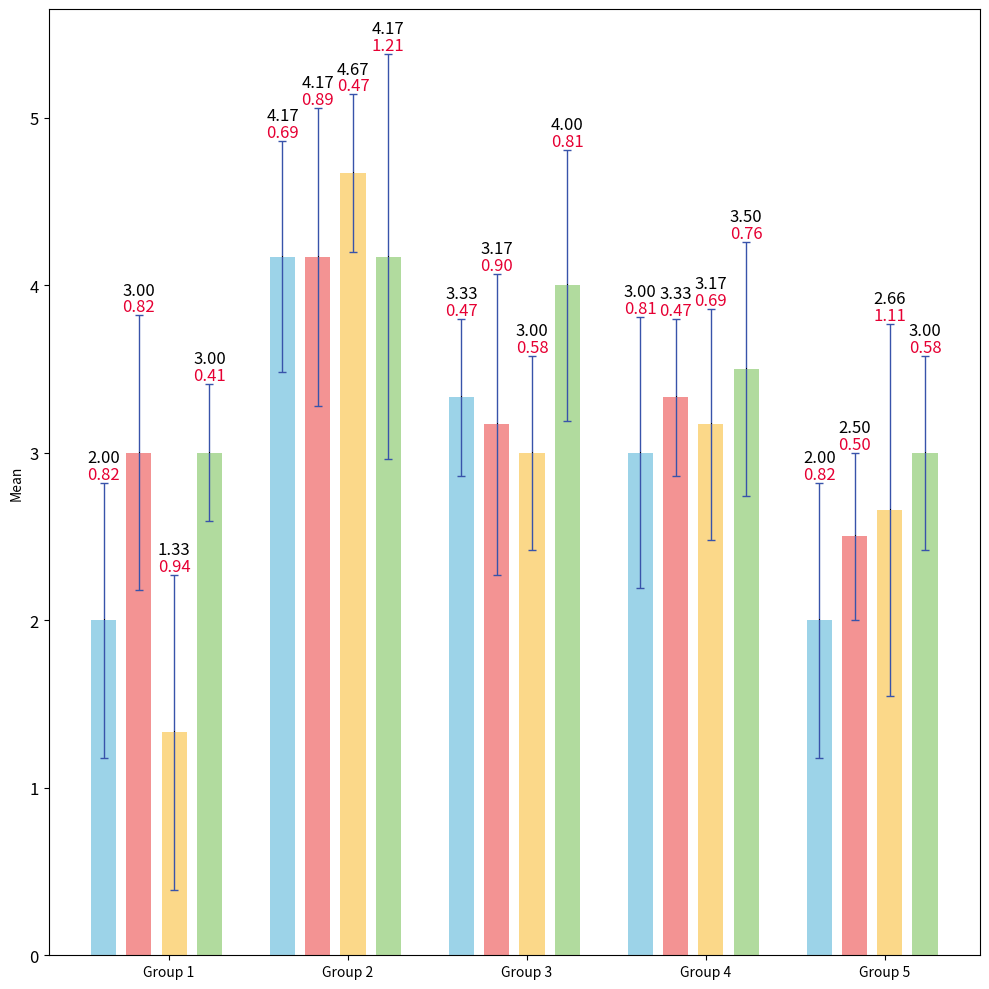

Source code (Python):
import matplotlib.pyplot as plt

# 每一组有多个自定义属性
# 每个属性有均值和方差两个值
# 每个属性的均值和方差用柱状图和误差线表示

default_group_setting = {
    'mean_column_colors': [
        [i/255.0 for i in [156, 211, 232]],
        [i/255.0 for i in [243, 147, 147]],
        [i/255.0 for i in [251, 216, 137]],
        [i/255.0 for i in [177, 219, 158]]
    ],  # 默认的颜色设置
    'EV_visible': [[True, True], [True, True], [True, True], [True, True]],  # 默认的均值和方差是否可见
    'error_line_color': [i/255.0 for i in [56, 83, 170]],
    'mean_font_size': 12,  # 修改均值字体大小
    'error_font_size': 12,  # 修改方差字体大小
    'mean_font_color': [0, 0, 0],  # 修改均值字体颜色
    'error_font_color': [0.9, 0, 0.2]  # 修改方差字体颜色
}

class Group:
    def __init__(self, group_name, setting):
        self.group_name = group_name
        self.setting = setting
        self.data = {}
    
    def update(self, key, value):
        self.data[key] = value
        
    def get(self, key):
        return self.data[key]
    
    def get_keys(self):
        return self.data.keys()

Enjoyment_E = [2.00, 4.17, 3.33, 3.00, 2.00]
Enjoyment_V = [0.82, 0.69, 0.47, 0.81, 0.82]
Focus_E = [3.00, 4.17, 3.17, 3.33, 2.50]
Focus_V = [0.82, 0.89, 0.90, 0.47, 0.50]
Friendliness_E = [1.33, 4.67, 3.00, 3.17, 2.66]
Friendliness_V = [0.94, 0.47, 0.58, 0.69, 1.11]
Usability_E = [3.00, 4.17, 4.00, 3.50, 3.00]
Usability_V = [0.41, 1.21, 0.81, 0.76, 0.58]


all_attributes = ['Enjoyment', 'Focus', 'Friendliness', 'Usability']
all_attributes_values = {}

all_attributes_values['Enjoyment'] = [Enjoyment_E, Enjoyment_V]
all_attributes_values['Focus'] = [Focus_E, Focus_V]
all_attributes_values['Friendliness'] = [Friendliness_E, Friendliness_V]
all_attributes_values['Usability'] = [Usability_E, Usability_V]

group_num = 5
groups = []
for i in range(group_num):
    g = Group('Group ' + str(i), default_group_setting)
    for attribute in all_attributes:
        g.update(attribute+"_E", all_attributes_values[attribute][0][i])
        g.update(attribute+"_V", all_attributes_values[attribute][1][i])
    groups.append(g)

fig, ax = plt.subplots(figsize=(10, 10))

x = []
group_centers = []
bar_width = 0.2
inner_gap = 0.08
group_gap = 0.3
group_width = len(all_attributes) * (bar_width + inner_gap) + group_gap

for i in range(group_num):
    start = i * group_width
    for j in range(len(all_attributes)):
        x.append(start + j * (bar_width + inner_gap))
    group_centers.append(start + (len(all_attributes) * (bar_width + inner_gap) - inner_gap) / 2)

means = []
errors = []
color_list = []

for i, group in enumerate(groups):
    means += [group.get(attribute+"_E") for attribute in all_attributes]
    errors += [group.get(attribute+"_V") for attribute in all_attributes]
    color_list += group.setting['mean_column_colors']

ax.bar(x, means, width=bar_width, color=color_list, edgecolor='none')
ax.set_xticks(group_centers)
ax.set_xticklabels([f"Group {i+1}" for i in range(group_num)], rotation=0, ha="center")
ax.set_ylabel('Mean')
ax.tick_params(axis='y', labelsize=default_group_setting['mean_font_size'], labelcolor=default_group_setting['mean_font_color'])
ax.errorbar(x, means, yerr=errors, fmt='k,', ecolor=default_group_setting['error_line_color'], elinewidth=1, capsize=3)

# 假设这部分代码在完整代码的结尾部分，添加均值和方差标签
for i, (mean, error) in enumerate(zip(means, errors)):
    error_top = mean + error - 0.1  # 计算误差线的顶端位置
    ax.text(x[i], error_top + 0.2, f"{mean:.2f}", ha='center', va='bottom', 
                fontsize=default_group_setting['mean_font_size'], color=tuple(default_group_setting['mean_font_color']))
    # 添加方差的标签
    ax.text(x[i], error_top + 0.1, f"{error:.2f}", ha='center', va='bottom', 
            fontsize=default_group_setting['error_font_size'], color=tuple(default_group_setting['error_font_color']))

plt.tight_layout()
plt.show()